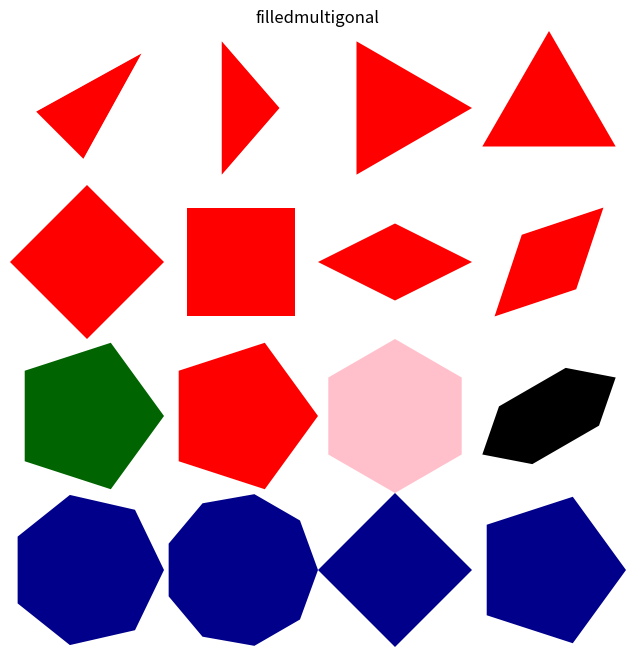

This figure's Python source:
import numpy as np
import matplotlib.pyplot as plt
from matplotlib.colors import LinearSegmentedColormap, hsv_to_rgb

def shadepalette(color1, color2, n=50):
    cmap = LinearSegmentedColormap.from_list("custom", [color1, color2])
    return [cmap(i/max(1, n-1)) for i in range(n)]

def femmecol(n=50):
    # Approximation of femmecol (typically pinks/purples)
    cmap = LinearSegmentedColormap.from_list("femme", ["#ffc0cb", "#ff69b4", "#800080"])
    return [cmap(i/max(1, n-1)) for i in range(n)]

def rainbow(n=50):
    # R's rainbow() starts at red, goes through spectrum
    return [hsv_to_rgb([i/n, 1, 1]) for i in range(n)]

def filledmultigonal(rx=0.25, ry=0.25, nr=3, mid=(0, 0), angle=0, col="red", ax=None):
    if ax is None:
        ax = plt.gca()
        
    theta_rot = np.radians(angle)
    
    # R's filledmultigonal handles non-integer nr by creating a 
    # shape that transitions between polygon counts or uses a specific formula.
    # For the purpose of visual equivalence in a translation:
    n_vertices = int(np.ceil(nr))
    angles = np.linspace(0, 2 * np.pi, n_vertices + 1)
    
    vx = rx * np.cos(angles)
    vy = ry * np.sin(angles)
    
    # Rotation
    x_rot = vx * np.cos(theta_rot) - vy * np.sin(theta_rot)
    y_rot = vx * np.sin(theta_rot) + vy * np.cos(theta_rot)
    
    x_final = x_rot + mid[0]
    y_final = y_rot + mid[1]
    
    if isinstance(col, (list, np.ndarray)):
        # R's filledmultigonal with a color vector fills with concentric polygons
        # shrinking towards the center to create a gradient effect.
        num_cols = len(col)
        for i in range(num_cols):
            # Scale factor shrinks from 1.0 down to ~0.0
            scale = 1.0 - (i / num_cols)
            curr_x = (x_final - mid[0]) * scale + mid[0]
            curr_y = (y_final - mid[1]) * scale + mid[1]
            ax.fill(curr_x, curr_y, color=col[i], edgecolor='none', zorder=num_cols-i)
    else:
        ax.fill(x_final, y_final, color=col, edgecolor='none')

# Setup plot
plt.figure(figsize=(8, 8))
ax = plt.gca()
plt.xlim(-1, 1)
plt.ylim(-1, 1)
plt.title("filledmultigonal")
plt.axis('off')
plt.gca().set_aspect('equal', adjustable='box')

# Sequence of calls
filledmultigonal(rx=0.25, ry=0.125, nr=3, mid=(-0.75, 0.75), 
                 angle=45, col=shadepalette("red", "blue", n=50), ax=ax)
filledmultigonal(rx=0.125, ry=0.25, nr=3, mid=(-0.25, 0.75), 
                 col=shadepalette("red", "yellow", n=50), ax=ax)
filledmultigonal(rx=0.25, ry=0.25, nr=3, mid=(0.25, 0.75),  
                 col=["red", "orange"], ax=ax)
filledmultigonal(rx=0.25, ry=0.25, nr=3, mid=(0.75, 0.75), 
                 angle=90, col="red", ax=ax)

filledmultigonal(rx=0.25, ry=0.25, nr=4, mid=(-0.75, 0.25), 
                 angle=0, col=shadepalette("red", "blue", n=50), ax=ax)
filledmultigonal(rx=0.25, ry=0.25, nr=4, mid=(-0.25, 0.25),  
                 angle=45, col=shadepalette("red", "blue", n=50), ax=ax)
filledmultigonal(rx=0.25, ry=0.125, nr=4, mid=(0.25, 0.25), 
                 angle=0, col=shadepalette("red", "blue", n=50), ax=ax)
filledmultigonal(rx=0.25, ry=0.125, nr=4, mid=(0.75, 0.25), 
                 angle=45, col=shadepalette("red", "blue", n=50), ax=ax)
  
filledmultigonal(rx=0.25, ry=0.25, nr=5, mid=(-0.75, -0.25),  
                 angle=0, col=shadepalette("darkgreen", "lightgreen", n=50), ax=ax)
filledmultigonal(rx=0.25, angle=0, nr=5, mid=(-0.25, -0.25), 
                 col=rainbow(50), ax=ax)
filledmultigonal(rx=0.25, angle=30, nr=6, mid=(0.25, -0.25), 
                 col=femmecol(50), ax=ax)
filledmultigonal(rx=0.25, ry=0.125, angle=30, nr=6, mid=(0.75, -0.25), 
                 col="black", ax=ax)
  
filledmultigonal(rx=0.25, col="darkblue", nr=7, mid=(-0.75, -0.75), ax=ax)
filledmultigonal(rx=0.25, col="darkblue", nr=9, mid=(-0.25, -0.75), ax=ax)
filledmultigonal(rx=0.25, col="darkblue", nr=3.7, mid=(0.25, -0.75), ax=ax)
filledmultigonal(rx=0.25, col="darkblue", nr=4.5, mid=(0.75, -0.75), ax=ax)

plt.show()
